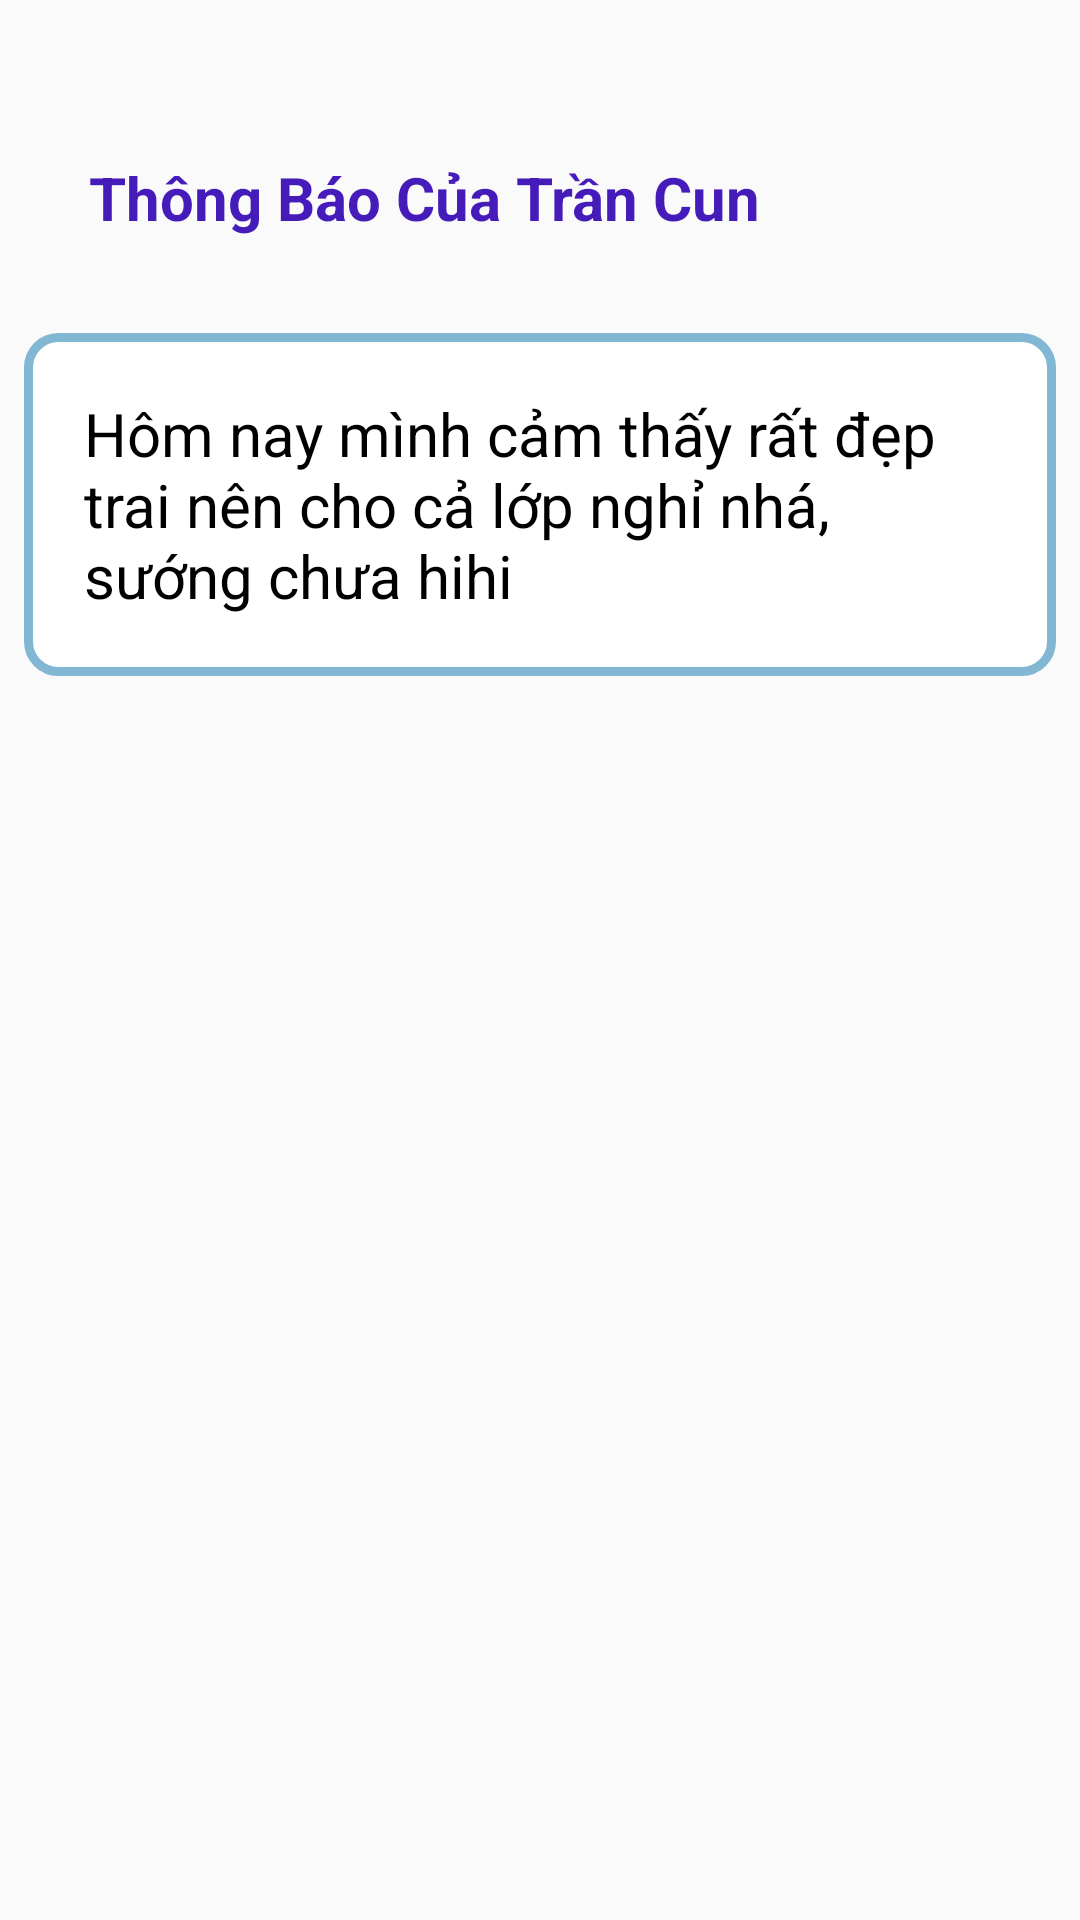

Produce the Android XML layout that renders to this screen, including the resource entries it uses.
<!-- AndroidManifest.xml: application theme Theme.DRL -->
<!-- res/layout/fragment_notify_student.xml -->
<?xml version="1.0" encoding="utf-8"?>
<ScrollView xmlns:android="http://schemas.android.com/apk/res/android"
    xmlns:app="http://schemas.android.com/apk/res-auto"
    xmlns:tools="http://schemas.android.com/tools"
    android:layout_width="match_parent"
    android:layout_height="match_parent"
    tools:context=".Student_ui.NotifyFragment">

    <androidx.constraintlayout.widget.ConstraintLayout
        android:layout_width="match_parent"
        android:layout_height="match_parent">

        <TextView
            android:id="@+id/txt_title"
            android:layout_width="wrap_content"
            android:layout_height="wrap_content"
            android:lines="2"
            android:paddingLeft="20dp"
            android:paddingRight="20dp"
            android:text="Thông Báo Của Trần Cun"
            android:textColor="#451BBA"
            android:textSize="20sp"
            android:textStyle="bold"
            app:layout_constraintBottom_toBottomOf="parent"
            app:layout_constraintHorizontal_bias="0.1"
            app:layout_constraintLeft_toLeftOf="parent"
            app:layout_constraintRight_toRightOf="parent"
            app:layout_constraintTop_toTopOf="parent"
            app:layout_constraintVertical_bias="0.3" />

        <TextView
            android:id="@+id/txt_content"
            android:layout_width="match_parent"
            android:layout_height="wrap_content"
            android:layout_marginStart="8dp"
            android:layout_marginTop="8dp"
            android:layout_marginEnd="8dp"
            android:background="@drawable/edt_pass"
            android:padding="20dp"
            android:text="Hôm nay mình cảm thấy rất đẹp trai nên cho cả lớp nghỉ nhá, sướng chưa hihi"
            android:textAlignment="inherit"
            android:textColor="@color/black"
            android:textSize="20sp"
            app:layout_constraintBottom_toBottomOf="parent"
            app:layout_constraintEnd_toEndOf="parent"
            app:layout_constraintStart_toStartOf="parent"
            app:layout_constraintTop_toBottomOf="@id/txt_title"
            app:layout_constraintVertical_bias="0.02" />
    </androidx.constraintlayout.widget.ConstraintLayout>
</ScrollView>
<!-- resources referenced by this layout -->
<resources>
  <color name="black">#FF000000</color>
  <!-- drawable edt_pass (drawable) -->
  <?xml version="1.0" encoding="utf-8"?>
  <shape xmlns:android="http://schemas.android.com/apk/res/android">
      <corners android:radius="10dp"/>
      <solid android:color="@color/white"/>
      <stroke android:width="3dp"
          android:color="#81b7d2"/>
  </shape>
  <style name="Theme.DRL" parent="Theme.AppCompat.Light.NoActionBar">
          
          <item name="colorPrimary">@color/purple_500</item>
          <item name="colorPrimaryVariant">@color/purple_700</item>
          <item name="colorOnPrimary">@color/white</item>
          
          <item name="colorSecondary">@color/teal_200</item>
          <item name="colorSecondaryVariant">@color/teal_700</item>
          <item name="colorOnSecondary">@color/black</item>
          
          <item name="android:statusBarColor" tools:targetApi="l">?attr/colorPrimaryVariant</item>
          
      </style>
  <color name="white">#FFFFFFFF</color>
  <color name="purple_500">#81b7d2</color>
  <color name="purple_700">#81b7d2</color>
  <color name="teal_200">#FF03DAC5</color>
  <color name="teal_700">#FF018786</color>
</resources>
